Run: headless pygame with SDL's dummy video driver; simulated clock (each Clock.tick advances the game by its frame time, no real sleeping); random seed 0; keys injected as events and as key.get_pressed() state; no mouse input.
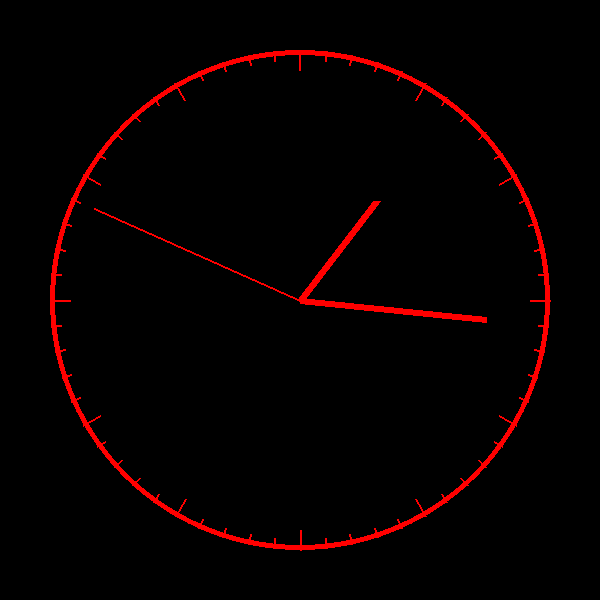
Frame 1 of 4 · flips 1–60 · no input
Frame 2 of 4 · flips 61–180 · tapped SPACE, RETURN · held RIGHT (→), D · screen unchanged from frame 1, image omitted
Frame 3 of 4 · flips 181–300 · held DOWN (↓), S · screen unchanged from frame 2, image omitted
Frame 4 of 4 · flips 301–420 · held LEFT (←), A, UP (↑), W · screen unchanged from frame 3, image omitted

The pygame program that drew these frames:

import pygame
import math
import time

pygame.init()

screen_size = (600, 600)
screen = pygame.display.set_mode(screen_size)
pygame.display.set_caption("Analog Clock")

# de farver jeg skal bruge
def colors():
    white = (255, 255, 255)
    black = (0, 0, 0)
    red = (255, 0, 0)
    return white, black, red

# bruger function til at tegne clock face
def clock_face(screen, center, radius, color):
    pygame.draw.circle(screen, color, center, radius, 5)

# tegner ticks til uret
def the_clock_ticks(screen, center, radius, color):
    for i in range(60):  # 60  ticks for min/sec                       
        angle = math.radians(i * 6)  # hver tick er 6 grader fra hinden
        tick_length = 20 if i % 5 == 0 else 10  # længere ticks for hour marks
        start_x = center[0] + (radius - tick_length) * math.cos(angle)
        start_y = center[1] + (radius - tick_length) * math.sin(angle)
        end_x = center[0] + radius * math.cos(angle)
        end_y = center[1] + radius * math.sin(angle)
        pygame.draw.line(screen, color, (start_x, start_y), (end_x, end_y), 2)





# vinkler bassseret på den aktulle tid
def the_clock_hands(screen, center, radius, hour_color, minute_color, second_color, hour, minute, second):
    # Calculate angles based on current time
    hour_angle = -90 + (hour % 12) * 30 + (minute / 60) * 30   # hver time repræsentere 30 grader
    minute_angle = -90 + (minute * 6)                       # hver minut 6 grader(360 grader delt med 60 giver 6 grader pr. minut)
    second_angle = -90 + (second * 6)                        # hver sekund repsæntere også 6 grader.

    # længden:
    hour_length = radius * 0.5  # Hour hand is 50%
    minute_length = radius * 0.75  # Minute hand is 75%
    second_length = radius * 0.9  # Second hand is 90%

    # tgner hour hand
    hour_x = center[0] + hour_length * math.cos(math.radians(hour_angle))
    hour_y = center[1] + hour_length * math.sin(math.radians(hour_angle))
    pygame.draw.line(screen, hour_color, center, (hour_x, hour_y), 8)

    #  minute hand
    minute_x = center[0] + minute_length * math.cos(math.radians(minute_angle))
    minute_y = center[1] + minute_length * math.sin(math.radians(minute_angle))
    pygame.draw.line(screen, minute_color, center, (minute_x, minute_y), 6)

    #  second hand
    second_x = center[0] + second_length * math.cos(math.radians(second_angle))
    second_y = center[1] + second_length * math.sin(math.radians(second_angle))
    pygame.draw.line(screen, second_color, center, (second_x, second_y), 2)

# Main loop
def main():
    white, red, black = colors()  
    center = (screen_size[0] // 2, screen_size[1] // 2)  
    radius = 250 

    running = True
    while running:
        #  current time
        current_time = time.localtime()  
        hour = current_time.tm_hour
        minute = current_time.tm_min
        second = current_time.tm_sec

        screen.fill(red)  
        
        # tegner clock face og ticks
        clock_face(screen, center, radius, black)
        the_clock_ticks(screen, center, radius, black)

        #  tegner clock hands
        the_clock_hands(screen, center, radius, black, black, black, hour, minute, second)

        pygame.display.flip()  
        
        # delay (10000) 
        pygame.time.delay(1000)  

        for event in pygame.event.get():
            if event.type == pygame.QUIT:
                running = False

    pygame.quit()

#run the main loop
if __name__ == "__main__":
    main()
